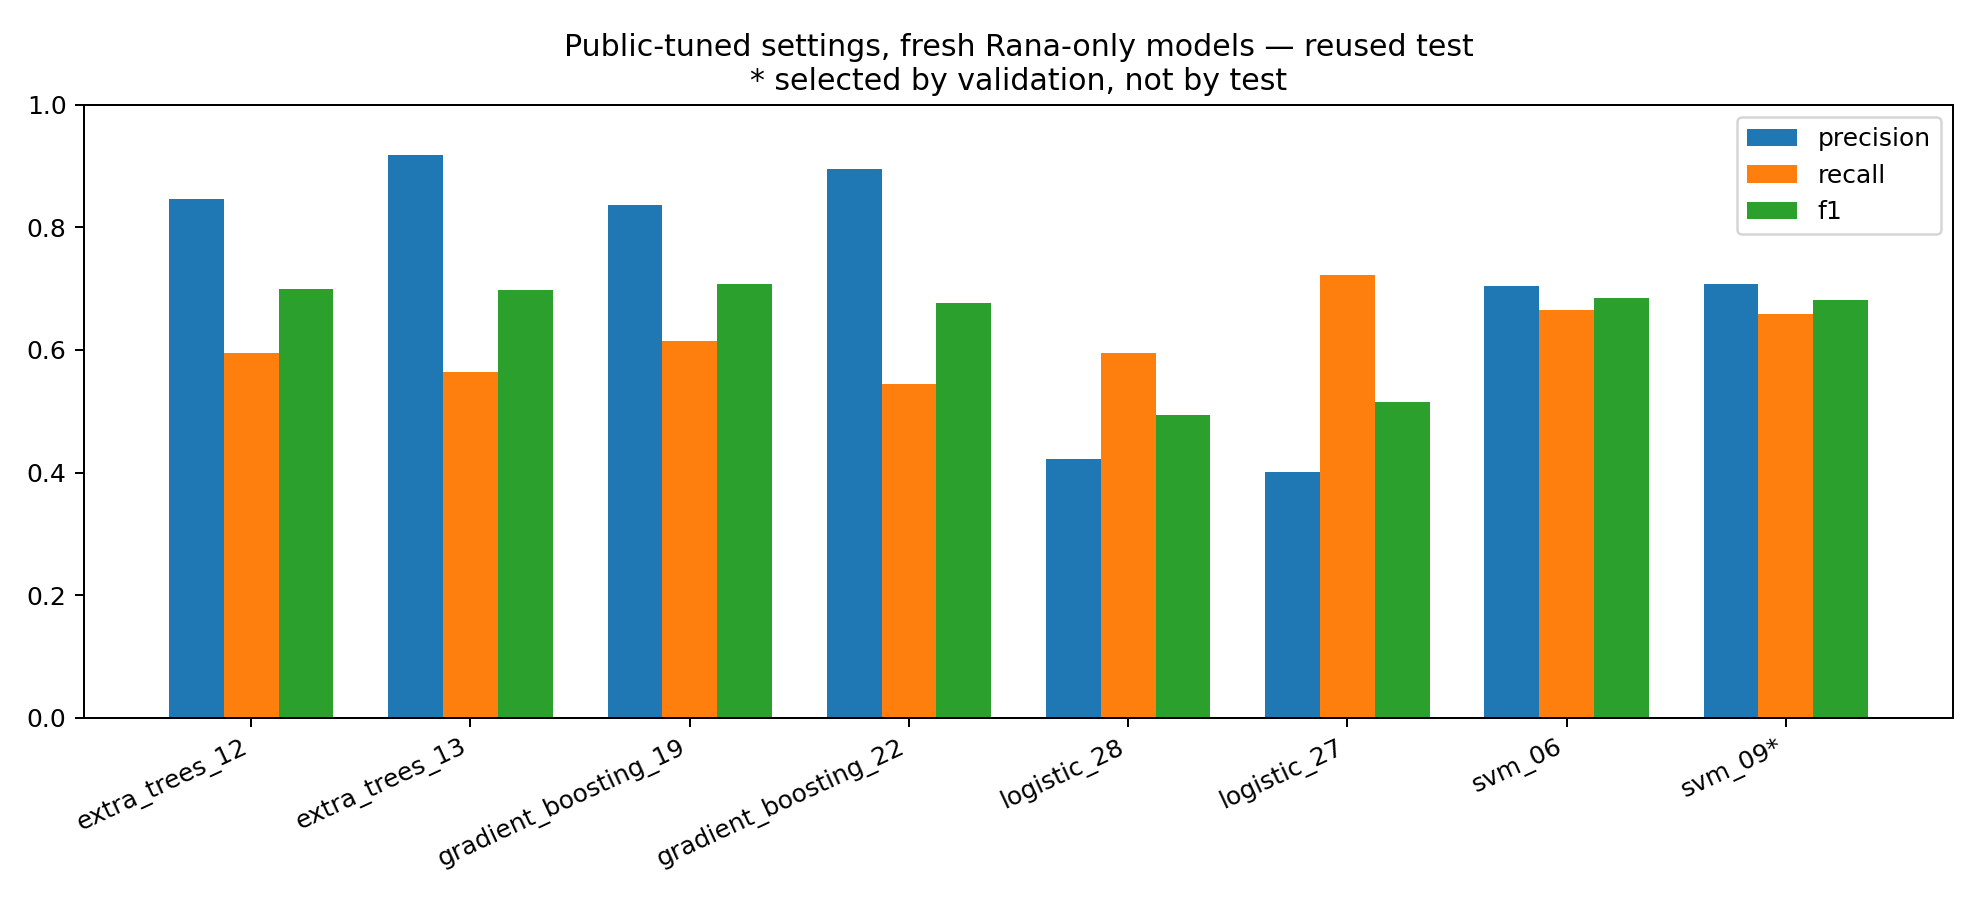

Source data for this figure (header and first rows):
id, family, parameters, public_cv_ap, validation_event_f1, window_accuracy, event_precision, event_recall, event_f1, event_tp, event_fp, event_fn, event_false_alarms_per_minute, event_evaluated_minutes, event_reference_events, event_matching_tolerance_ms, selected
extra_trees_12, extra_trees, {"min_samples_leaf": 2, "max_depth": 10,…, 0.8433, 0.8047, 0.7862, 0.8468, 0.5949, 0.6989, 94, 17, 64, 4.878, 3.485, 158, 250, False
extra_trees_13, extra_trees, {"min_samples_leaf": 2, "max_depth": nul…, 0.842, 0.8151, 0.768, 0.9175, 0.5633, 0.698, 89, 8, 69, 2.296, 3.485, 158, 250, False
gradient_boosting_19, gradient_boosting, {"max_leaf_nodes": 7, "l2_regularization…, 0.8831, 0.8, 0.7705, 0.8362, 0.6139, 0.708, 97, 19, 61, 5.452, 3.485, 158, 250, False
gradient_boosting_22, gradient_boosting, {"max_leaf_nodes": 15, "l2_regularizatio…, 0.876, 0.8167, 0.7481, 0.8958, 0.5443, 0.6772, 86, 10, 72, 2.869, 3.485, 158, 250, False
logistic_28, logistic, {"C": 1}, 0.8009, 0.4911, 0.6529, 0.4215, 0.5949, 0.4934, 94, 129, 64, 37.02, 3.485, 158, 250, False
logistic_27, logistic, {"C": 0.1}, 0.7833, 0.4783, 0.6239, 0.4014, 0.7215, 0.5158, 114, 170, 44, 48.78, 3.485, 158, 250, False
svm_06, svm, {"C": 10, "gamma": 0.003}, 0.9412, 0.8333, 0.7954, 0.7047, 0.6646, 0.684, 105, 44, 53, 12.63, 3.485, 158, 250, False
svm_09, svm, {"C": 100, "gamma": 0.003}, 0.9345, 0.8529, 0.7771, 0.7075, 0.6582, 0.682, 104, 43, 54, 12.34, 3.485, 158, 250, True
